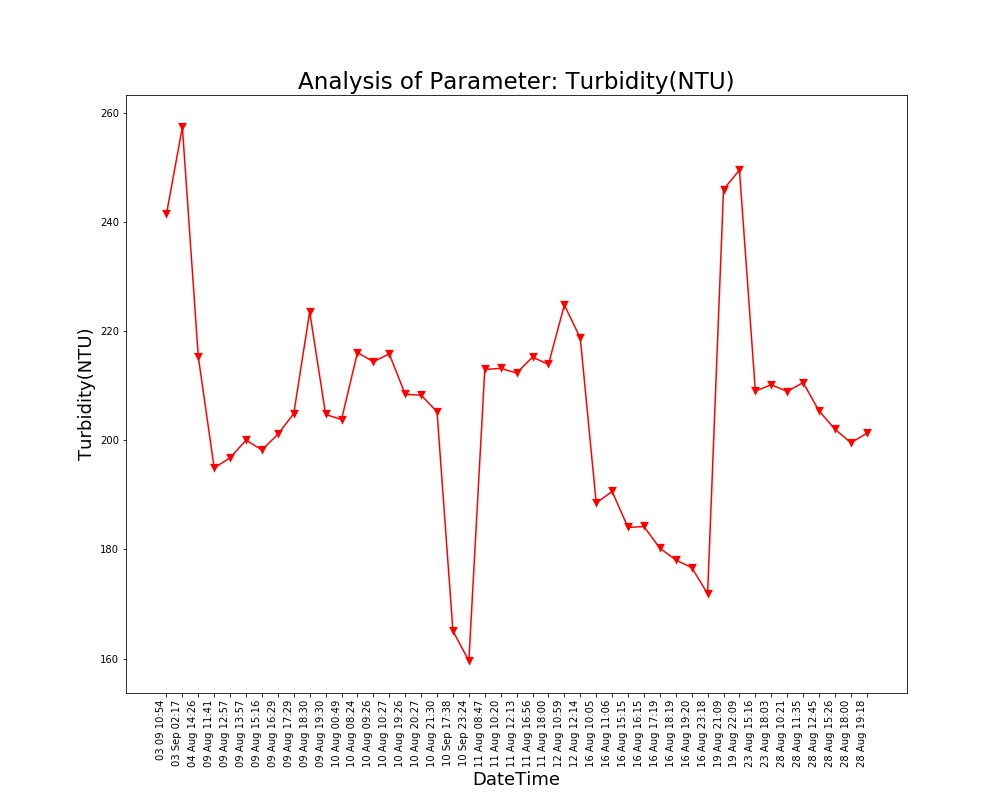

The file beside this chart, header and first rows:
Unnamed: 0, DateTime, Date, Time, Turbidity(NTU)
0.0, 04 Aug 14:26, 04 Aug 2021, 14:26:24, 215.3
1.0, 09 Aug 11:41, 09 Aug 2021, 11:41:48, 194.9
2.0, 09 Aug 12:57, 09 Aug 2021, 12:57:04, 196.8
3.0, 09 Aug 13:57, 09 Aug 2021, 13:57:19, 200
4.0, 09 Aug 15:16, 09 Aug 2021, 15:16:19, 198.2
5.0, 09 Aug 16:29, 09 Aug 2021, 16:29:24, 201.1
6.0, 09 Aug 17:29, 09 Aug 2021, 17:29:51, 204.9
7.0, 09 Aug 18:30, 09 Aug 2021, 18:30:16, 223.5
8.0, 09 Aug 19:30, 09 Aug 2021, 19:30:40, 204.7
9.0, 10 Aug 00:49, 10 Aug 2021, 00:49:39, 203.8
10.0, 10 Aug 08:24, 10 Aug 2021, 08:24:01, 216.1
11.0, 10 Aug 09:26, 10 Aug 2021, 09:26:56, 214.4
12.0, 10 Aug 10:27, 10 Aug 2021, 10:27:28, 215.8
13.0, 10 Aug 19:26, 10 Aug 2021, 19:26:33, 208.4
14.0, 10 Aug 20:27, 10 Aug 2021, 20:27:03, 208.3
15.0, 10 Aug 21:30, 10 Aug 2021, 21:30:23, 205.2
16.0, 11 Aug 08:47, 11 Aug 2021, 08:47:06, 213
17.0, 11 Aug 10:20, 11 Aug 2021, 10:20:04, 213.2
18.0, 11 Aug 12:13, 11 Aug 2021, 12:13:36, 212.3
19.0, 11 Aug 16:56, 11 Aug 2021, 16:56:21, 215.2
20.0, 11 Aug 18:00, 11 Aug 2021, 18:00:02, 213.9
21.0, 12 Aug 10:59, 12 Aug 2021, 10:59:37, 224.8
22.0, 12 Aug 12:14, 12 Aug 2021, 12:14:31, 218.7
23.0, 16 Aug 10:05, 16 Aug 2021, 10:05:25, 188.5
24.0, 16 Aug 11:06, 16 Aug 2021, 11:06:03, 190.6
25.0, 16 Aug 15:15, 16 Aug 2021, 15:15:28, 184
26.0, 16 Aug 16:15, 16 Aug 2021, 16:15:54, 184.2
27.0, 16 Aug 17:19, 16 Aug 2021, 17:19:32, 180.2
28.0, 16 Aug 18:19, 16 Aug 2021, 18:19:53, 178.1
29.0, 16 Aug 19:20, 16 Aug 2021, 19:20:17, 176.7
30.0, 16 Aug 23:18, 16 Aug 2021, 23:18:09, 171.9
31.0, 19 Aug 21:09, 19 Aug 2021, 21:09:25, 245.9
32.0, 19 Aug 22:09, 19 Aug 2021, 22:09:52, 249.5
33.0, 23 Aug 15:16, 23 Aug 2021, 15:16:38, 209.0
34.0, 23 Aug 18:03, 23 Aug 2021, 18:03:46, 210.2
35.0, 28 Aug 10:21, 28 Aug 2021, 10:21:18, 208.9
36.0, 28 Aug 11:35, 28 Aug 2021, 11:35:06, 210.6
37.0, 28 Aug 12:45, 28 Aug 2021, 12:45:39, 205.4
38.0, 28 Aug 15:26, 28 Aug 2021, 15:26:51, 202
39.0, 28 Aug 18:00, 28 Aug 2021, 18:00:08, 199.6
40.0, 28 Aug 19:18, 28 Aug 2021, 19:18:38, 201.3
, 03 Sep 02:17, 03 Sep 2021, 02:17:33, 257.4
, 03 09 10:54, 03 Sep 2021, 10:54:46, 241.4
, 10 Sep 17:38, 10 Sep 2021, 17:38:26, 165.1
, 10 Sep 23:24, 10 Sep 2021, 23:24:03, 159.6
